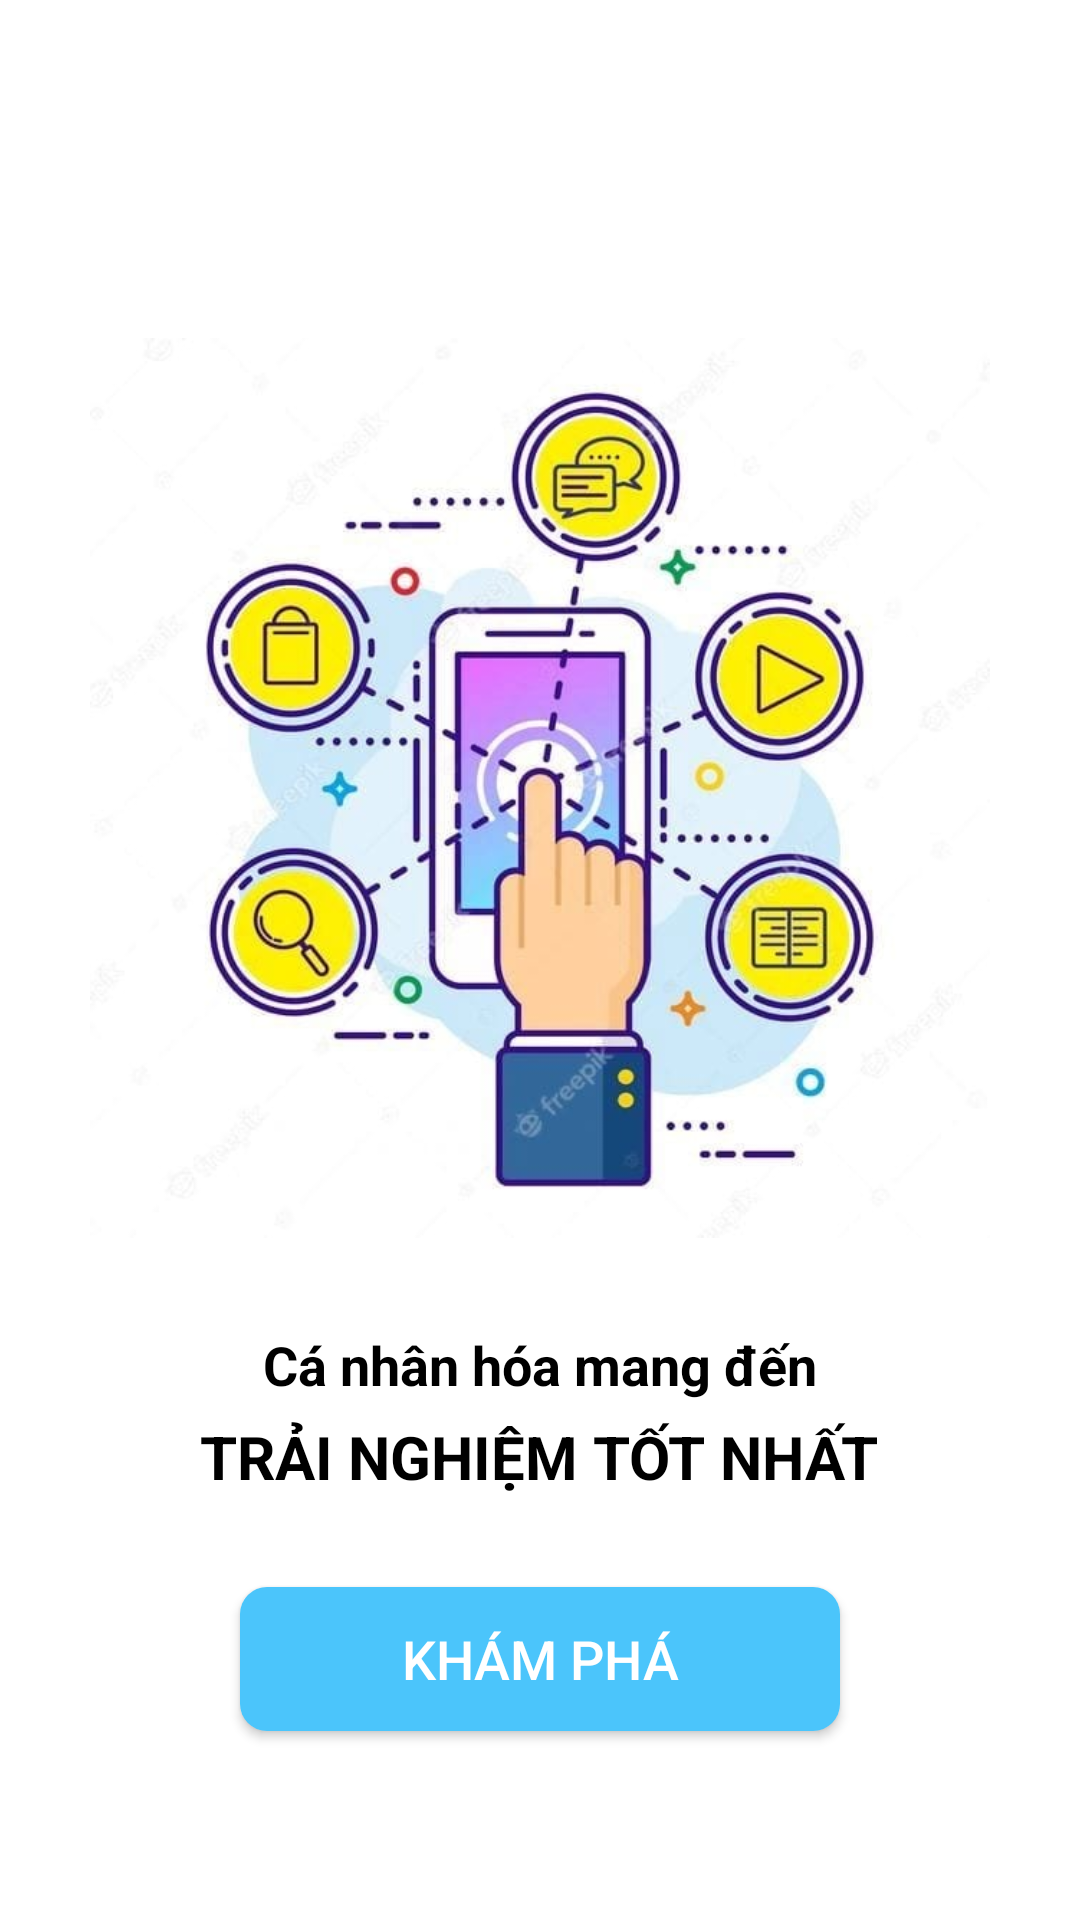

This screen was rendered from an Android layout file. Write that file and the resources it references.
<!-- AndroidManifest.xml: application theme Theme.Android45_App_Doc_Bao -->
<!-- res/layout/fragment_onboarding3.xml -->
<LinearLayout xmlns:android="http://schemas.android.com/apk/res/android"
    xmlns:tools="http://schemas.android.com/tools"
    android:gravity="center"
    android:orientation="vertical"
    android:background="@color/white"
    android:layout_width="match_parent"
    android:layout_height="match_parent"
    tools:context="com.example.android45_app_doc_bao_gioi_thieu.OnboardingFragment1">
    <ImageView
        android:layout_marginTop="50dp"
        android:src="@drawable/o3"
        android:layout_width="300dp"
        android:layout_height="300dp"/>
    <TextView
        android:textStyle="bold"
        android:layout_marginTop="30dp"
        android:textSize="18sp"
        android:textColor="@color/black"
        android:text="@string/gt3"
        android:layout_width="wrap_content"
        android:layout_height="wrap_content"/>
    <TextView
        android:textStyle="bold"
        android:layout_marginTop="5dp"
        android:textColor="@color/black"
        android:textSize="20sp"
        android:gravity="center"
        android:text="@string/gt31"
        android:layout_width="wrap_content"
        android:layout_height="wrap_content"/>
    <Button
        android:background="@drawable/custom_bo_goc"
        android:id="@+id/btGetStart"
        android:layout_marginTop="30dp"
        android:textSize="18sp"
        android:text="@string/gt33"
        android:textColor="@color/white"
        android:layout_width="200dp"
        android:layout_height="wrap_content"/>

</LinearLayout>
<!-- resources referenced by this layout -->
<resources>
  <color name="black">#FF000000</color>
  <color name="white">#FFFFFFFF</color>
  <!-- drawable custom_bo_goc (drawable) -->
  <?xml version="1.0" encoding="utf-8"?>
  <shape
      android:shape="rectangle"
      xmlns:android="http://schemas.android.com/apk/res/android">
      <corners android:radius="9dp"/>
      <solid android:color="@color/xanh"/>
  
  </shape>
  <!-- drawable o3: png bitmap (drawable, 48575 bytes) -->
  <string name="gt3">Cá nhân hóa mang đến</string>
  <string name="gt31">TRẢI NGHIỆM TỐT NHẤT</string>
  <string name="gt33">KHÁM PHÁ</string>
  <style name="Theme.Android45_App_Doc_Bao" parent="Theme.AppCompat.DayNight.NoActionBar">
          
          <item name="colorPrimary">@color/purple_500</item>
          <item name="colorPrimaryVariant">@color/purple_700</item>
          <item name="colorOnPrimary">@color/white</item>
          
          <item name="colorSecondary">@color/teal_200</item>
          <item name="colorSecondaryVariant">@color/teal_700</item>
          <item name="colorOnSecondary">@color/black</item>
          
          <item name="android:statusBarColor" tools:targetApi="l">?attr/colorPrimaryVariant</item>
          
      </style>
  <color name="xanh">#4BC5FB</color>
  <color name="purple_500">#FF6200EE</color>
  <color name="purple_700">#FF9800</color>
  <color name="teal_200">#FF03DAC5</color>
  <color name="teal_700">#FF018786</color>
</resources>
